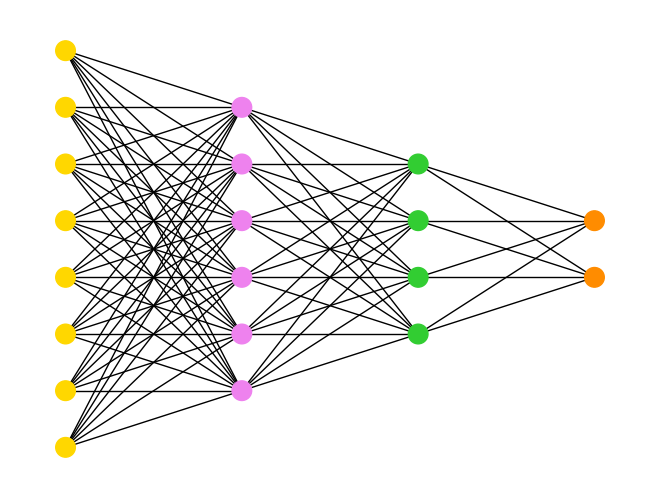

This chart was generated by the following Python code:
import itertools
from matplotlib import pyplot
import networkx

subset_sizes = [8, 6, 4, 2]
subset_color = [
    "gold",
    "violet",
    "limegreen",
    "darkorange",
]

def multilayered_graph(*subset_sizes):
    extents = networkx.utils.pairwise(itertools.accumulate((0,) + subset_sizes))
    layers = [range(start, end) for start, end in extents]
    G = networkx.Graph()
    for i, layer in enumerate(layers):
        G.add_nodes_from(layer, layer=i)
    for layer1, layer2 in networkx.utils.pairwise(layers):
        G.add_edges_from(itertools.product(layer1, layer2))
    return G

if __name__ == '__main__':
    G = multilayered_graph(*subset_sizes)
    color = [subset_color[data["layer"]] for v, data in G.nodes(data=True)]
    pos = networkx.multipartite_layout(G, subset_key="layer")
    pyplot.figure()
    # node_size 节点面积的近似值
    networkx.draw(G, pos, node_color=color, node_size=200, with_labels=False)
    pyplot.subplots_adjust(left=0.08, right=0.92, top=0.96, bottom=0.06)
    pyplot.show()
